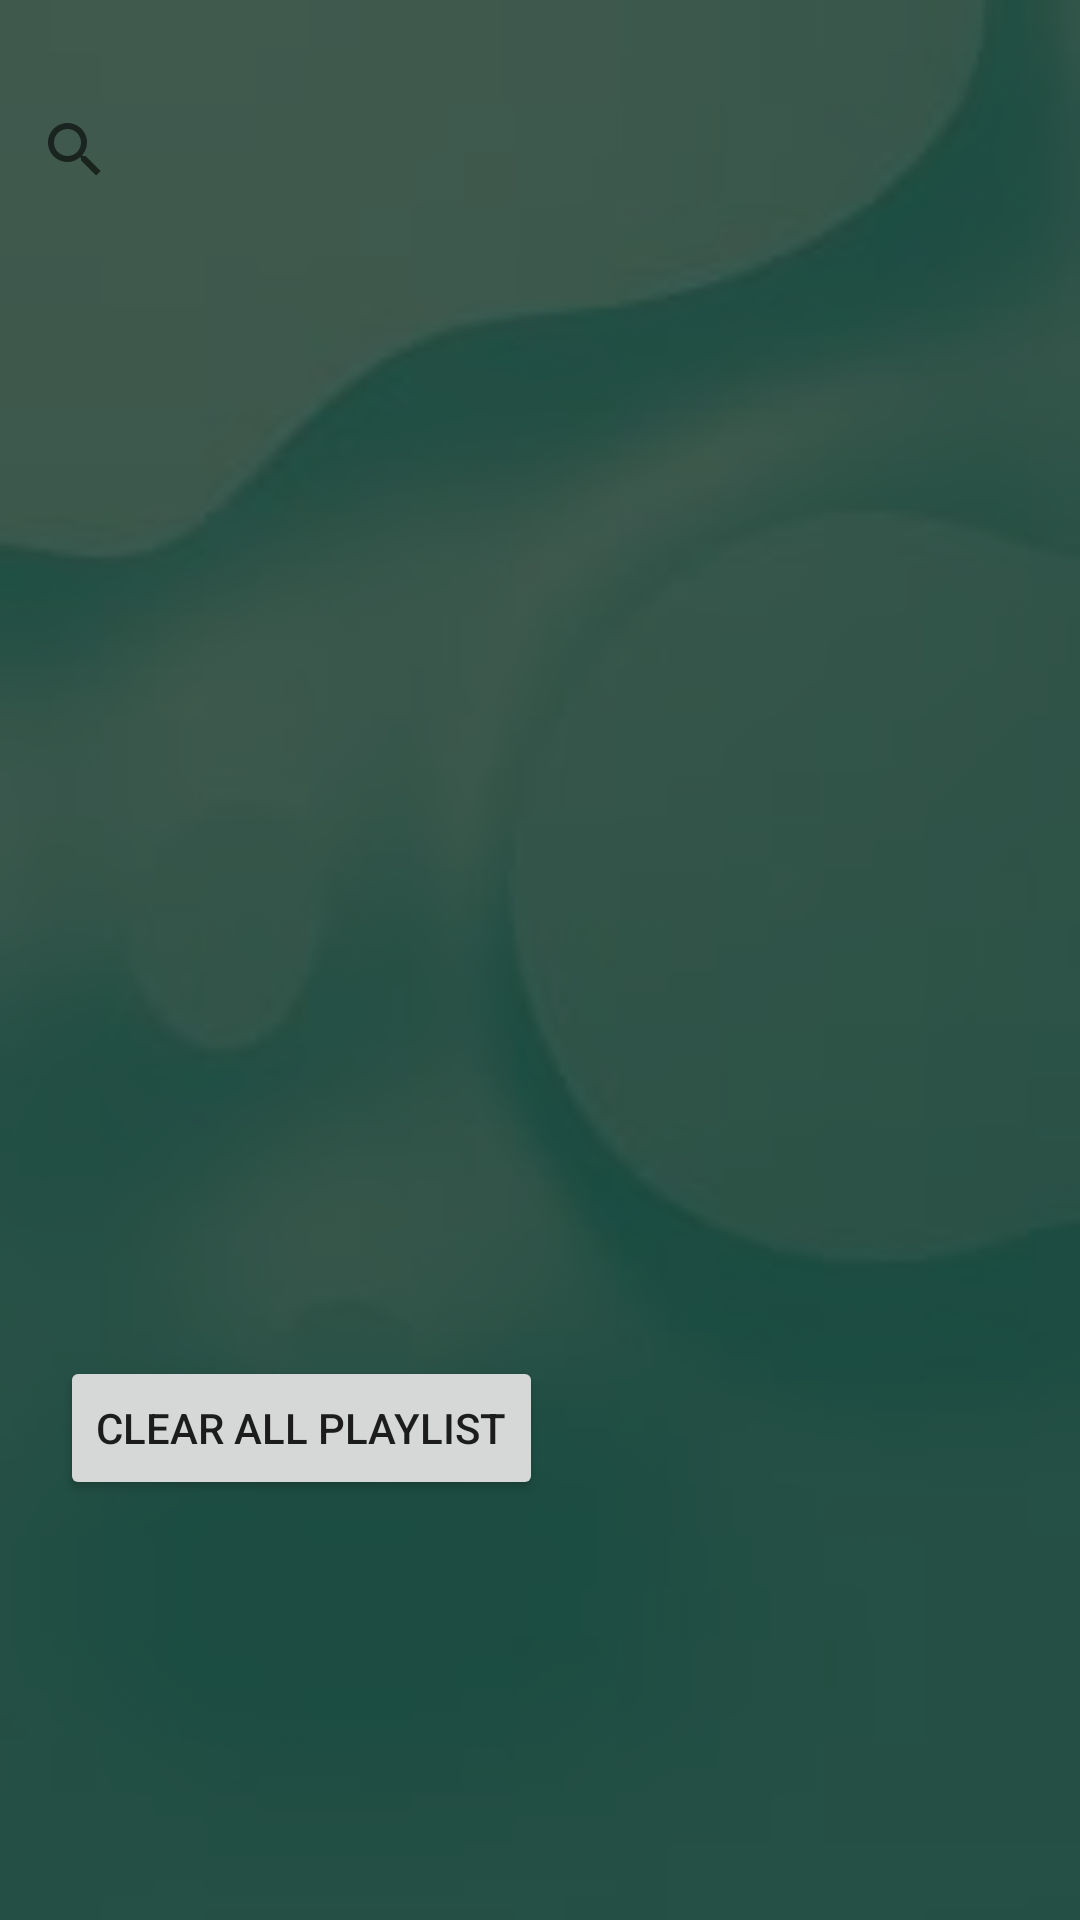

Produce the Android XML layout that renders to this screen, including the resource entries it uses.
<!-- AndroidManifest.xml: application theme loadingTheme -->
<!-- res/layout/activity_playlistactivity.xml -->
<?xml version="1.0" encoding="utf-8"?>
<androidx.constraintlayout.widget.ConstraintLayout xmlns:android="http://schemas.android.com/apk/res/android"
    xmlns:app="http://schemas.android.com/apk/res-auto"
    xmlns:tools="http://schemas.android.com/tools"
    android:layout_width="match_parent"
    android:layout_height="match_parent"
    android:background="#B51A2E20"
    tools:context=".playlistactivity">

    <androidx.recyclerview.widget.RecyclerView
        android:id="@+id/recycleView"
        android:layout_width="412dp"
        android:layout_height="296dp"
        android:layout_marginTop="100dp"
        android:layout_marginBottom="200dp"
        app:layout_constraintBottom_toBottomOf="parent"
        app:layout_constraintEnd_toEndOf="parent"
        app:layout_constraintHorizontal_bias="0.0"
        app:layout_constraintStart_toStartOf="parent"
        app:layout_constraintTop_toTopOf="parent"
        app:layout_constraintVertical_bias="0.0" />

    <Button
        android:id="@+id/button3"
        android:layout_width="wrap_content"
        android:layout_height="wrap_content"
        android:layout_marginStart="20dp"
        android:layout_marginTop="452dp"
        android:layout_marginEnd="199dp"
        android:onClick="RemoveAll"
        android:text="Clear All Playlist"
        app:layout_constraintEnd_toEndOf="parent"
        app:layout_constraintHorizontal_bias="0.0"
        app:layout_constraintStart_toStartOf="parent"
        app:layout_constraintTop_toTopOf="parent" />

    <SearchView
        android:id="@+id/searchview"
        android:layout_width="409dp"
        android:layout_height="98dp"
        android:layout_marginStart="1dp"
        android:layout_marginTop="1dp"
        app:layout_constraintStart_toStartOf="parent"
        app:layout_constraintTop_toTopOf="parent" />
</androidx.constraintlayout.widget.ConstraintLayout>
<!-- resources referenced by this layout -->
<resources>
  <style name="loadingTheme" parent="Theme.MaterialComponents.Light.NoActionBar">
          <item name="android:windowBackground">@drawable/loadingwallpaper</item>
      </style>
  <!-- drawable loadingwallpaper: jpg bitmap (drawable, 2318 bytes) -->
</resources>
